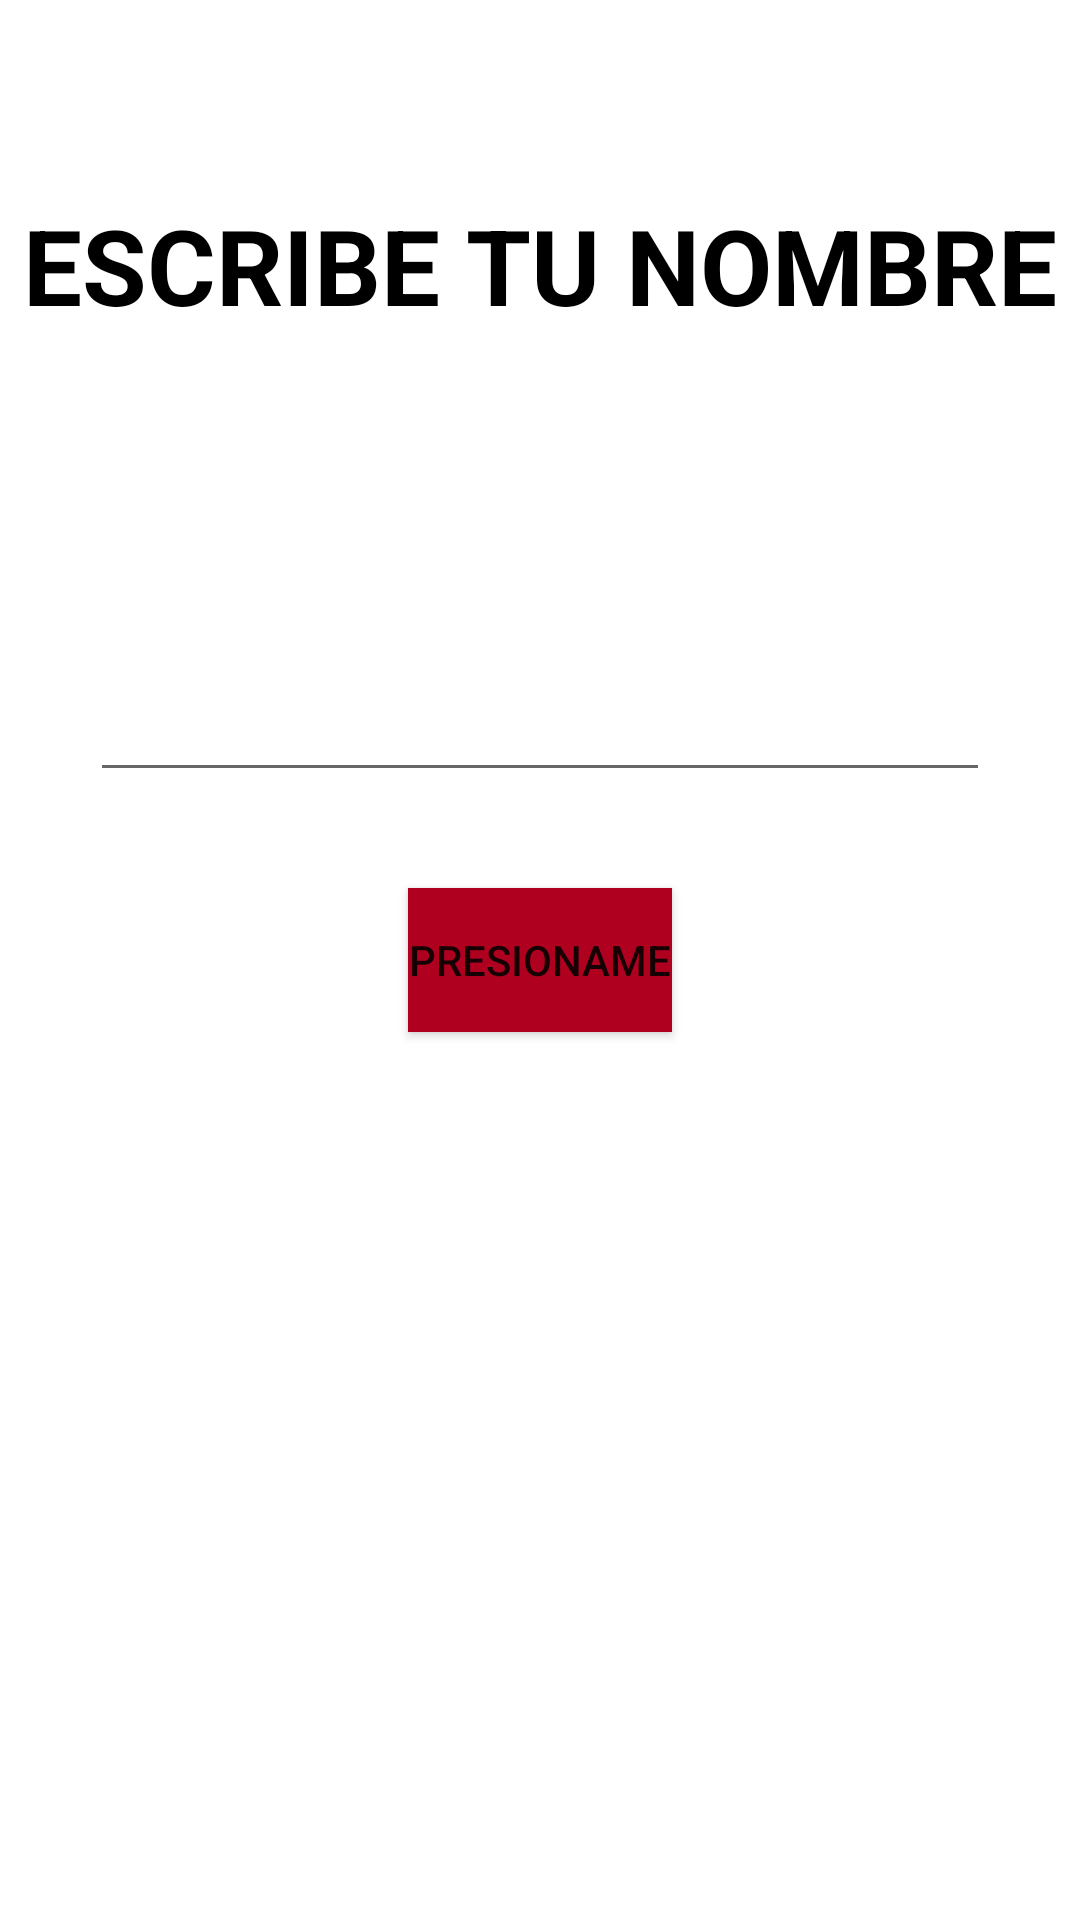

Write the Android layout XML for this screen, with the resource values it uses.
<!-- AndroidManifest.xml: application theme Theme.MyprimerProyecto -->
<!-- res/layout/activity_first_app.xml -->
<?xml version="1.0" encoding="utf-8"?>
<androidx.constraintlayout.widget.ConstraintLayout xmlns:android="http://schemas.android.com/apk/res/android"
    xmlns:app="http://schemas.android.com/apk/res-auto"
    xmlns:tools="http://schemas.android.com/tools"
    android:layout_width="match_parent"
    android:layout_height="match_parent"
    tools:context=".firstapp.FirstAppActivity">

    <TextView
        android:layout_width="wrap_content"
        android:layout_height="wrap_content"
        android:layout_marginTop="65dp"
        android:text="ESCRIBE TU NOMBRE"
        android:textColor="@color/black"
        android:textSize="35dp"
        android:textStyle="bold"
        app:layout_constraintEnd_toEndOf="parent"
        app:layout_constraintStart_toStartOf="parent"
        app:layout_constraintTop_toTopOf="parent" />

    <androidx.appcompat.widget.AppCompatEditText
        android:id="@+id/etName"
        android:layout_width="300dp"
        android:layout_height="wrap_content"
        android:layout_marginBottom="32dp"
        android:maxLines="1"
        android:singleLine="true"
        app:layout_constraintBottom_toTopOf="@+id/btnStart"
        app:layout_constraintEnd_toEndOf="parent"
        app:layout_constraintStart_toStartOf="parent" />

    <androidx.appcompat.widget.AppCompatButton
        android:id="@+id/btnStart"
        android:layout_width="wrap_content"
        android:layout_height="wrap_content"
        android:background="@color/design_default_color_error"
        android:text="Presioname"

        app:layout_constraintBottom_toBottomOf="parent"
        app:layout_constraintEnd_toEndOf="parent"
        app:layout_constraintStart_toStartOf="parent"
        app:layout_constraintTop_toTopOf="parent"

        />

</androidx.constraintlayout.widget.ConstraintLayout>
<!-- resources referenced by this layout -->
<resources>
  <color name="black">#FF000000</color>
  <style name="Theme.MyprimerProyecto" parent="Theme.MaterialComponents.DayNight.DarkActionBar">
          
          <item name="colorPrimary">@color/purple_500</item>
          <item name="colorPrimaryVariant">@color/purple_700</item>
          <item name="colorOnPrimary">@color/white</item>
          
          <item name="colorSecondary">@color/teal_200</item>
          <item name="colorSecondaryVariant">@color/teal_700</item>
          <item name="colorOnSecondary">@color/black</item>
          
          <item name="android:statusBarColor">?attr/colorPrimaryVariant</item>
          
      </style>
  <color name="purple_500">#FF6200EE</color>
  <color name="purple_700">#FF3700B3</color>
  <color name="white">#FFFFFFFF</color>
  <color name="teal_200">#FF03DAC5</color>
  <color name="teal_700">#FF018786</color>
</resources>
